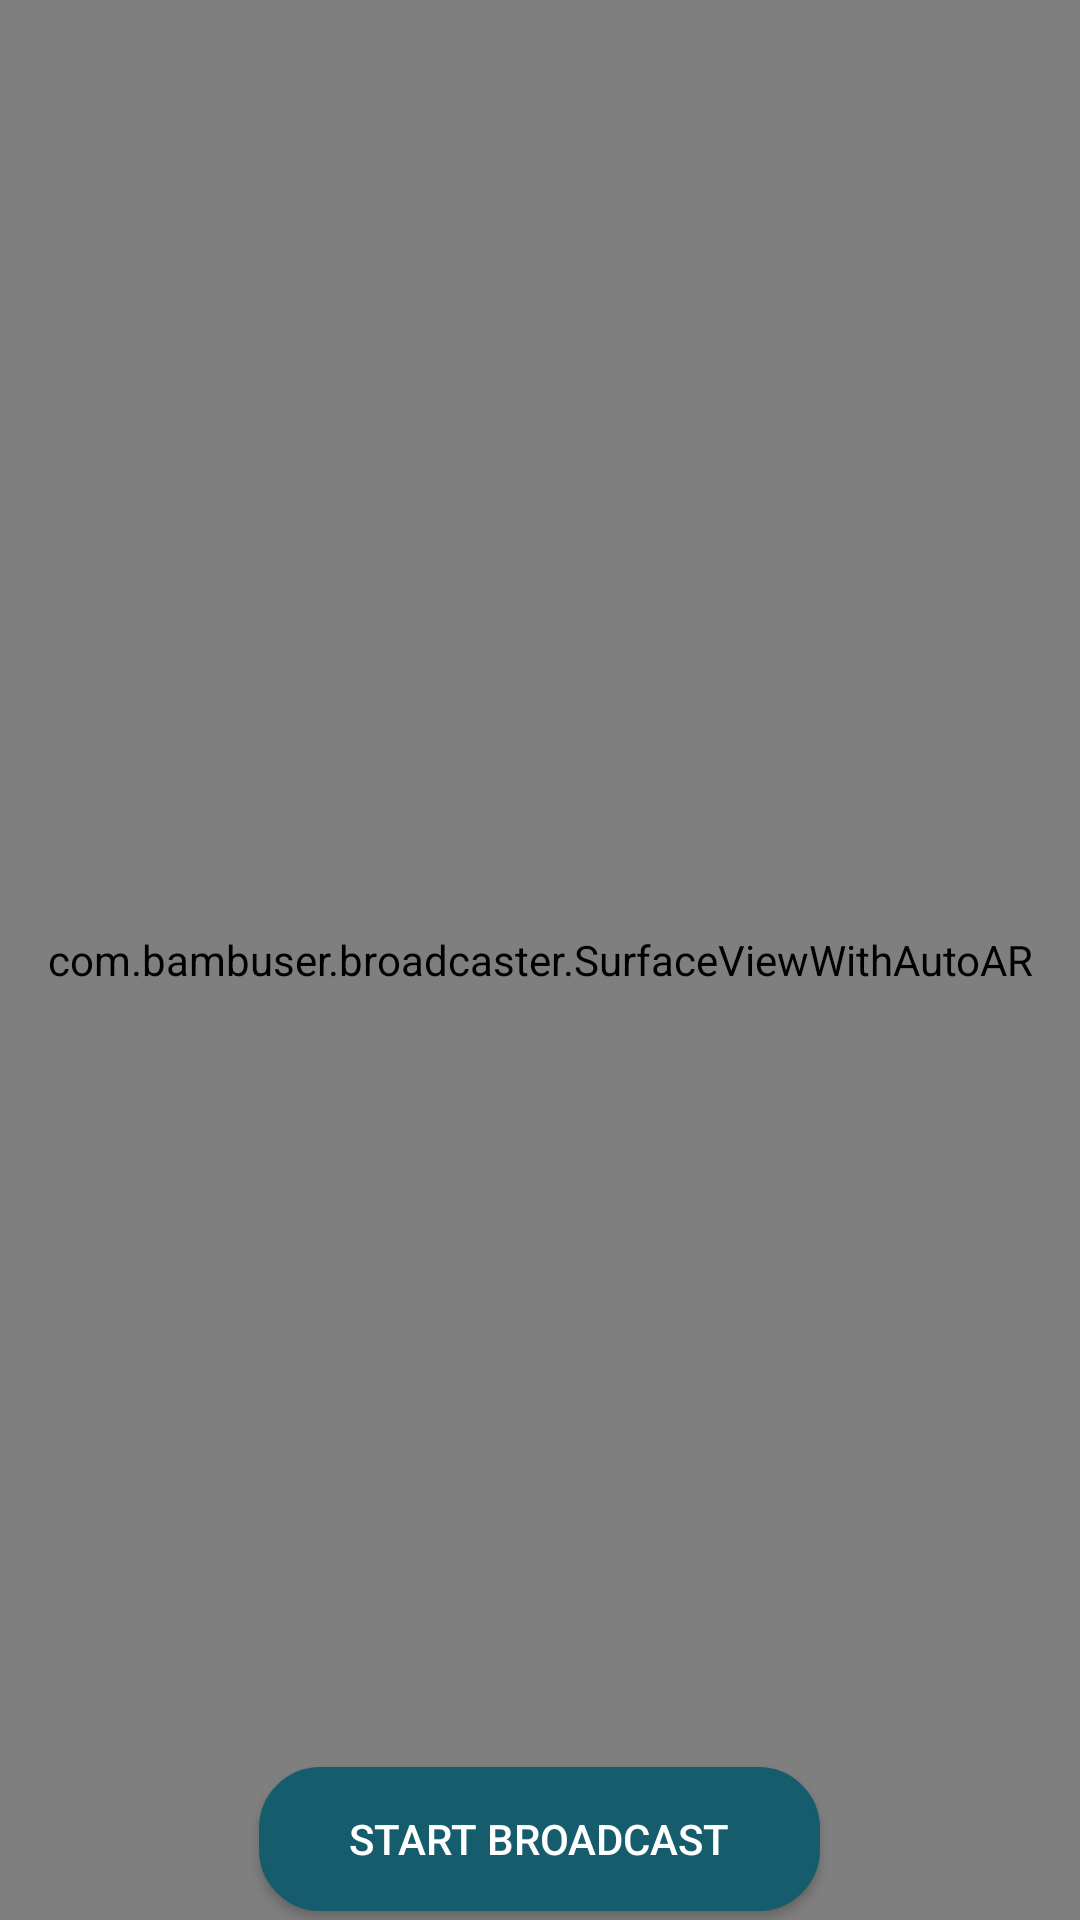

The Android layout XML behind this screen, and the referenced resources:
<!-- AndroidManifest.xml: application theme AppTheme -->
<!-- res/layout/activity_camera.xml -->
<?xml version="1.0" encoding="utf-8"?>
<RelativeLayout xmlns:android="http://schemas.android.com/apk/res/android"
    xmlns:app="http://schemas.android.com/apk/res-auto"
    xmlns:tools="http://schemas.android.com/tools"
    android:layout_width="match_parent"
    android:layout_height="match_parent"
    android:orientation="vertical">

    <com.bambuser.broadcaster.SurfaceViewWithAutoAR
        android:id="@+id/PreviewSurfaceView"
        android:layout_width="match_parent"
        android:layout_height="match_parent"
        android:layout_alignParentTop="true"
        android:layout_centerInParent="true" />


    <Button android:id="@+id/BroadcastButton"
        android:text="Start Broadcast"
        android:layout_alignParentBottom="true"
        android:layout_width="wrap_content"
        android:textColor="@color/white"
        android:paddingRight="30dp"
        android:paddingLeft ="30dp"
        android:layout_centerInParent="true"
        android:layout_marginBottom="3dp"
        android:background="@drawable/button_background"
        android:layout_height="wrap_content" />

</RelativeLayout>
<!-- resources referenced by this layout -->
<resources>
  <color name="white">#ffffff</color>
  <!-- drawable button_background (drawable) -->
  <?xml version="1.0" encoding="utf-8"?>
  <selector xmlns:android="http://schemas.android.com/apk/res/android">
      <item>
          <shape android:shape="rectangle">
              <solid android:color="@color/darkgreen"/>
              <stroke android:color="@color/darkgreen"
                  android:width="1dp" />
  
              <corners android:radius="20dp" />
          </shape>
      </item>
  </selector>
  <style name="AppTheme" parent="Theme.AppCompat.Light.NoActionBar">
          
          <item name="colorPrimary">@color/colorPrimary</item>
          <item name="colorPrimaryDark">@color/colorPrimaryDark</item>
          <item name="colorAccent">@color/colorAccent</item>
      </style>
  <color name="darkgreen">#155d6c</color>
  <color name="colorPrimary">#56bcd0</color>
  <color name="colorPrimaryDark">#5ca3b8</color>
  <color name="colorAccent">#56bcd0</color>
</resources>
